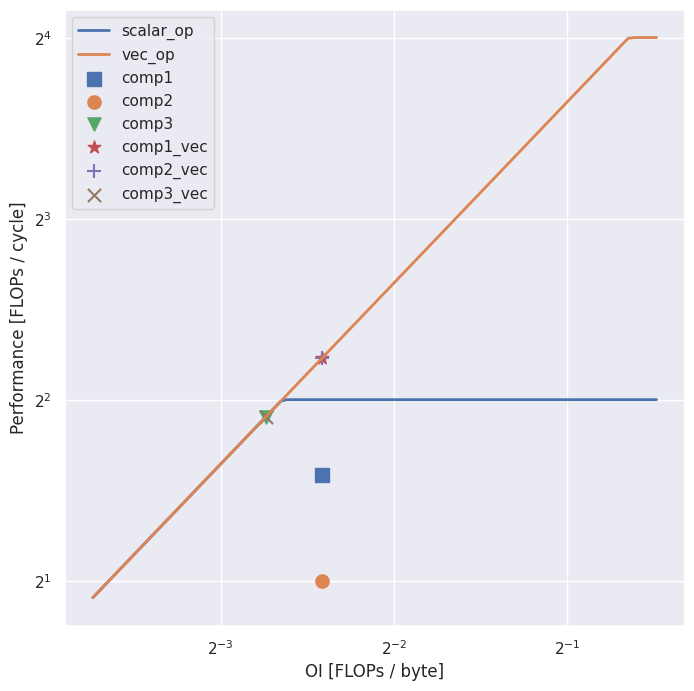

Here is the Python script that generated this plot:
import matplotlib.pyplot as plt
import numpy as np
from math import log2
from collections import namedtuple
import seaborn as sns

sns.set_theme()

def create_roofline(beta, roof_1=None, roof_2=None, out_filename=None):
    
    # Define Rooflines
    roofline = lambda i : np.minimum(i*beta, roof_1.pi)
    if roof_2 is not None: roofline_vectorized = lambda i : np.minimum(i*beta, roof_2.pi)
    
    # Create data for rooflines (with padding left and right)
    N = 100
    if roof_2 is not None:
        x_extent = [min(min(roof_1.OI, roof_2.OI)), max(max((roof_1.OI, roof_2.OI)))]
        x_padding = 2 * (x_extent[1] - x_extent[0])
        x_range = [log2((min(x_extent[0], min(roof_1.pi, roof_2.pi)/beta)) - x_padding), \
                   log2((max(x_extent[1], max(roof_1.pi, roof_2.pi)/beta)) + x_padding)]
    else:
        x_extent = [min(roof_1.OI), max(roof_1.OI)]
        x_padding = 2 * (x_extent[1] - x_extent[0])
        x_range = [log2((min(x_extent[0], roof_1.pi/beta)) - x_padding), \
                   log2((max(x_extent[1], roof_1.pi/beta)) + x_padding)]
                                                  
    x = np.logspace(x_range[0], x_range[1], N, base=2.0)
    y = roofline(x)
    if roof_2 is not None: y_vectorized = roofline_vectorized(x)

    fig = plt.figure(figsize=(8,8))
    ax = fig.add_subplot(111)

    # Plot 1st roofline
    ax.plot(x, y, label='scalar_op',  linewidth=2)
    # Plot 2nd roofline
    if roof_2 is not None: ax.plot(x, y_vectorized, label='vec_op',  linewidth=2)

    ax.set_xlabel('OI [FLOPs / byte]')
    ax.set_ylabel('Performance [FLOPs / cycle]')

    ax.set_yscale('log', base=2)
    ax.set_xscale('log', base=2)

    P_restricted = []
    OI_merged = []
    labels_merged = []
    markers_merged = []
    
    # Gather measurements from all rooflines
    OI_merged.extend(roof_1.OI)
    P_restricted.extend([min(roofline(roof_1.OI[i]), roof_1.P[i]) for i in range(len(roof_1.OI))])
    labels_merged.extend(roof_1.labels)
    markers_merged.extend(roof_1.markers)
    
    if roof_2 is not None:
        OI_merged.extend(roof_2.OI)
        P_restricted.extend([min(roofline_vectorized(roof_2.OI[i]), roof_2.P[i]) for i in range(len(roof_2.OI))])
        labels_merged.extend(roof_2.labels)
        markers_merged.extend(roof_2.markers)
    
    # Plot all measurements
    for i in range(len(P_restricted)):
        ax.scatter(OI_merged[i], P_restricted[i], label=labels_merged[i], marker=markers_merged[i], s=90)
        
    ax.legend()
    # Save to file if requested
    if out_filename is not None:
        fig.savefig(out_filename)

def main():
	# Solution from Exercise 4.3 c)

	# Define hardware properties
	pi = 4 # [FLOP / cycle]
	pi_vec = 16 # [FLOP / cycle]
	beta = 25 # [Byte / cycle]

	# Define algorithms which are limited by the 1st roofline
	OI = [0.1875, 0.1875, 0.15]
	P = [3, 2, 3.75]
	labels = ['comp1', 'comp2', 'comp3']
	markers = ['s', 'o', 'v']

	# Define algorithms which are limited by the 2nd roofline
	OI_vec = [0.1875, 0.1875, 0.15]
	P_vec = [4.6875, 4.6875, 3.75]
	labels_vec = ['comp1_vec', 'comp2_vec', 'comp3_vec']
	markers_vec = ['*', '+' ,'x']


	Roofline = namedtuple('Roofline', ['pi', 'OI', 'P', 'labels', 'markers'])

	sequential = Roofline(pi, OI, P, labels, markers)
	vectorized = Roofline(pi_vec, OI_vec, P_vec, labels_vec, markers_vec)

	create_roofline(beta, roof_1=sequential, roof_2=vectorized,
                 out_filename='showcase_roofline.svg')

if __name__ == "__main__":
    main()
